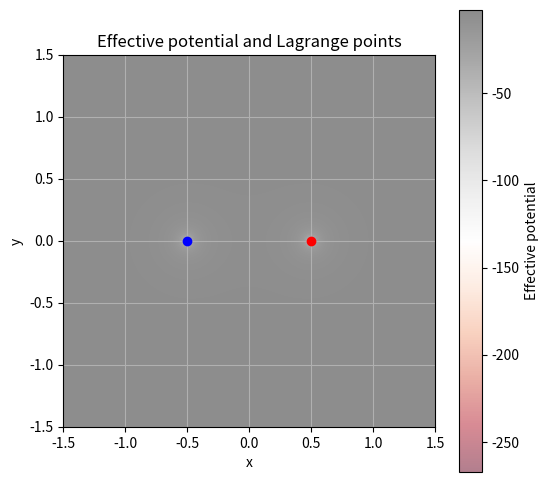

This chart was generated by the following Python code:
import numpy as np
import matplotlib.pyplot as plt


G = 1  
m1 = m2 = 1  
Omega = 1 

#meshgrid
x = np.linspace(-1.5, 1.5, 400)
y = np.linspace(-1.5, 1.5, 400)
X, Y = np.meshgrid(x, y)

#Defining Radii
r1 = np.sqrt((X + 0.5)**2 + Y**2)
r2 = np.sqrt((X - 0.5)**2 + Y**2)

# Effective potential -- NOT SURE ABOUT THIS STILL
Ueff = -G*m1/r1 - G*m2/r2 - 0.5*Omega**2*(X**2 + Y**2)


plt.figure(figsize=(6, 6))
plt.imshow(Ueff, extent=(x.min(), x.max(), y.min(), y.max()), origin='lower', cmap='RdGy', alpha=0.5)
plt.colorbar(label='Effective potential')


plt.plot(-0.5, 0, 'bo')
plt.plot(0.5, 0, 'ro')


plt.title('Effective potential and Lagrange points')
plt.xlabel('x')
plt.ylabel('y')
plt.grid(True)
plt.show()
